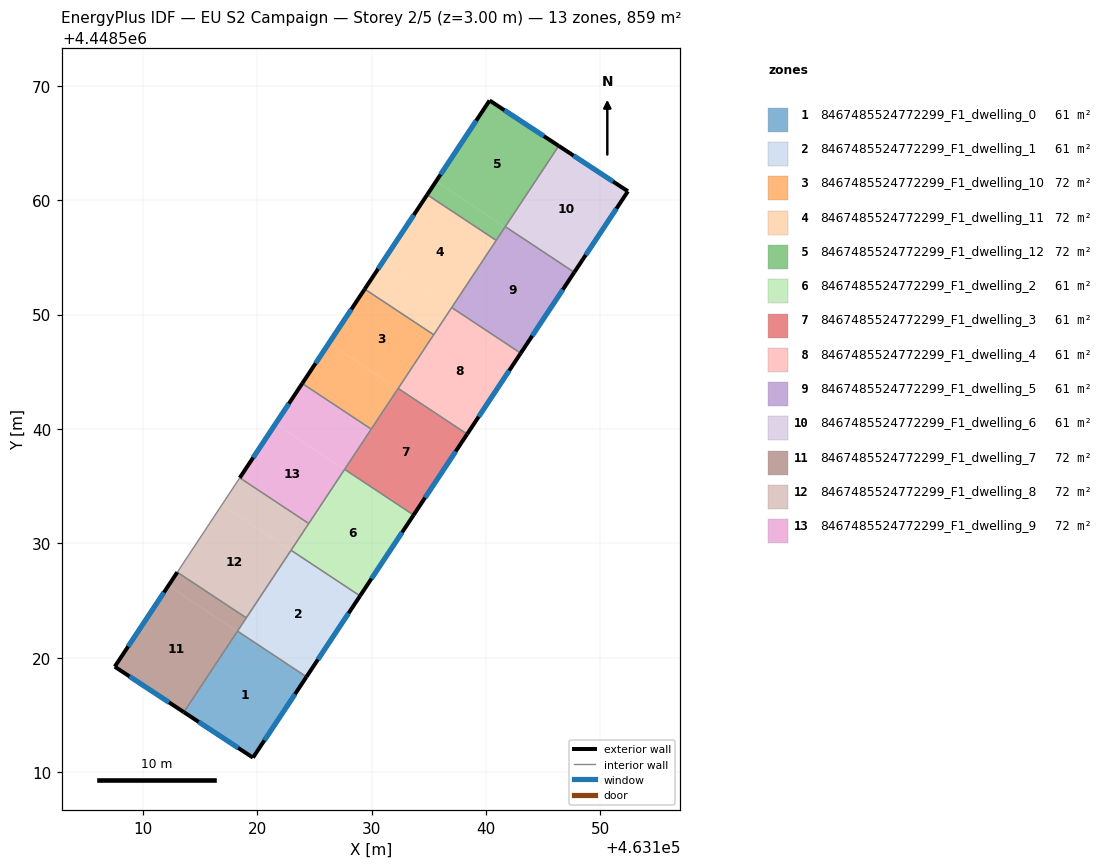
=== STOREY PLAN SPEC (per zone: floor XY polygon, exterior-wall plan segments, windows/doors) ===
zone 1: 8467485524772299_F1_dwelling_0  (61.3 m²)
  floor: (463124.30, 4448518.33) (463119.62, 4448511.26) (463113.58, 4448515.24) (463118.27, 4448522.32)
  exterior wall: (463119.62, 4448511.26) – (463124.30, 4448518.33)  [8.5 m]
    window: (463120.63, 4448512.78) – (463123.30, 4448516.81)  [8.3 m²]
  exterior wall: (463113.58, 4448515.24) – (463119.62, 4448511.26)  [7.2 m]
    window: (463114.88, 4448514.39) – (463118.33, 4448512.11)  [7.1 m²]
  interior walls: 2
zone 2: 8467485524772299_F1_dwelling_1  (61.4 m²)
  floor: (463128.98, 4448525.40) (463124.30, 4448518.33) (463118.27, 4448522.32) (463122.95, 4448529.39)
  exterior wall: (463124.30, 4448518.33) – (463128.98, 4448525.40)  [8.5 m]
    window: (463125.30, 4448519.84) – (463127.98, 4448523.89)  [8.3 m²]
  interior walls: 4
zone 3: 8467485524772299_F1_dwelling_10  (71.6 m²)
  floor: (463135.42, 4448548.23) (463132.30, 4448543.52) (463126.27, 4448547.51) (463129.39, 4448552.22)
  floor: (463132.30, 4448543.52) (463129.96, 4448539.98) (463123.93, 4448543.97) (463126.27, 4448547.51)
  exterior wall: (463129.39, 4448552.22) – (463123.93, 4448543.97)  [9.9 m]
    window: (463128.22, 4448550.46) – (463125.10, 4448545.74)  [9.7 m²]
  interior walls: 4
zone 4: 8467485524772299_F1_dwelling_11  (71.6 m²)
  floor: (463140.89, 4448556.48) (463136.98, 4448550.59) (463130.95, 4448554.58) (463134.86, 4448560.47)
  floor: (463136.98, 4448550.59) (463135.42, 4448548.23) (463129.39, 4448552.22) (463130.95, 4448554.58)
  exterior wall: (463134.85, 4448560.47) – (463129.39, 4448552.22)  [9.9 m]
    window: (463133.69, 4448558.71) – (463130.56, 4448553.99)  [9.7 m²]
  interior walls: 4
zone 5: 8467485524772299_F1_dwelling_12  (71.6 m²)
  floor: (463146.35, 4448564.74) (463141.67, 4448557.66) (463135.64, 4448561.65) (463140.31, 4448568.71)
  floor: (463141.67, 4448557.66) (463140.89, 4448556.48) (463134.86, 4448560.47) (463135.64, 4448561.65)
  exterior wall: (463140.31, 4448568.71) – (463134.85, 4448560.47)  [9.9 m]
    window: (463139.14, 4448566.95) – (463136.02, 4448562.24)  [9.7 m²]
  exterior wall: (463146.35, 4448564.74) – (463140.31, 4448568.71)  [7.2 m]
    window: (463145.06, 4448565.59) – (463141.60, 4448567.86)  [7.1 m²]
  interior walls: 3
zone 6: 8467485524772299_F1_dwelling_2  (61.4 m²)
  floor: (463133.67, 4448532.47) (463128.98, 4448525.40) (463122.95, 4448529.39) (463127.64, 4448536.47)
  exterior wall: (463128.98, 4448525.40) – (463133.67, 4448532.47)  [8.5 m]
    window: (463129.99, 4448526.92) – (463132.66, 4448530.96)  [8.3 m²]
  interior walls: 4
zone 7: 8467485524772299_F1_dwelling_3  (61.3 m²)
  floor: (463138.35, 4448539.55) (463133.67, 4448532.47) (463127.64, 4448536.47) (463132.32, 4448543.54)
  exterior wall: (463133.67, 4448532.47) – (463138.35, 4448539.55)  [8.5 m]
    window: (463134.67, 4448533.99) – (463137.35, 4448538.03)  [8.3 m²]
  interior walls: 4
zone 8: 8467485524772299_F1_dwelling_4  (61.4 m²)
  floor: (463143.03, 4448546.62) (463138.35, 4448539.55) (463132.32, 4448543.54) (463137.00, 4448550.61)
  exterior wall: (463138.35, 4448539.55) – (463143.03, 4448546.62)  [8.5 m]
    window: (463139.35, 4448541.06) – (463142.03, 4448545.10)  [8.3 m²]
  interior walls: 4
zone 9: 8467485524772299_F1_dwelling_5  (61.4 m²)
  floor: (463147.71, 4448553.69) (463143.03, 4448546.62) (463137.00, 4448550.61) (463141.68, 4448557.68)
  exterior wall: (463143.03, 4448546.62) – (463147.71, 4448553.69)  [8.5 m]
    window: (463144.03, 4448548.13) – (463146.71, 4448552.18)  [8.3 m²]
  interior walls: 4
zone 10: 8467485524772299_F1_dwelling_6  (61.3 m²)
  floor: (463152.40, 4448560.77) (463147.71, 4448553.69) (463141.68, 4448557.68) (463146.35, 4448564.74)
  exterior wall: (463152.40, 4448560.77) – (463146.35, 4448564.74)  [7.2 m]
    window: (463151.11, 4448561.62) – (463147.65, 4448563.89)  [7.1 m²]
  exterior wall: (463147.71, 4448553.69) – (463152.40, 4448560.77)  [8.5 m]
    window: (463148.72, 4448555.21) – (463151.40, 4448559.26)  [8.3 m²]
  interior walls: 2
zone 11: 8467485524772299_F1_dwelling_7  (71.6 m²)
  floor: (463118.26, 4448522.30) (463113.58, 4448515.24) (463107.54, 4448519.21) (463112.23, 4448526.29)
  floor: (463119.04, 4448523.48) (463118.26, 4448522.30) (463112.23, 4448526.29) (463113.01, 4448527.47)
  exterior wall: (463107.54, 4448519.21) – (463113.58, 4448515.24)  [7.2 m]
    window: (463108.83, 4448518.36) – (463112.29, 4448516.09)  [7.1 m²]
  exterior wall: (463113.01, 4448527.47) – (463107.54, 4448519.21)  [9.9 m]
    window: (463111.84, 4448525.70) – (463108.71, 4448520.98)  [9.7 m²]
  interior walls: 3
zone 12: 8467485524772299_F1_dwelling_8  (71.6 m²)
  floor: (463122.94, 4448529.37) (463119.04, 4448523.48) (463113.01, 4448527.47) (463116.91, 4448533.37)
  floor: (463124.50, 4448531.73) (463122.94, 4448529.37) (463116.91, 4448533.37) (463118.47, 4448535.72)
  interior walls: 5
zone 13: 8467485524772299_F1_dwelling_9  (71.6 m²)
  floor: (463127.62, 4448536.45) (463124.50, 4448531.73) (463118.47, 4448535.72) (463121.59, 4448540.44)
  floor: (463129.96, 4448539.98) (463127.62, 4448536.45) (463121.59, 4448540.44) (463123.93, 4448543.97)
  exterior wall: (463123.93, 4448543.97) – (463118.47, 4448535.72)  [9.9 m]
    window: (463122.76, 4448542.21) – (463119.64, 4448537.49)  [9.7 m²]
  interior walls: 4

=== DERIVED (storey summary) ===
Building: EU S2 Campaign
Storey: 2 of 5  (floor level z = 3.00 m)
Storey gross floor area: 858.8 m²
Zones on this storey: 13
  - 8467485524772299_F1_dwelling_0: floor 61.3 m²; exterior wall 15.7 m (47.1 m²); 2 window(s) 15.4 m²; WWR 32.7%
  - 8467485524772299_F1_dwelling_1: floor 61.4 m²; exterior wall 8.5 m (25.5 m²); 1 window(s) 8.3 m²; WWR 32.7%
  - 8467485524772299_F1_dwelling_10: floor 71.6 m²; exterior wall 9.9 m (29.7 m²); 1 window(s) 9.7 m²; WWR 32.7%
  - 8467485524772299_F1_dwelling_11: floor 71.6 m²; exterior wall 9.9 m (29.7 m²); 1 window(s) 9.7 m²; WWR 32.7%
  - 8467485524772299_F1_dwelling_12: floor 71.6 m²; exterior wall 17.1 m (51.3 m²); 2 window(s) 16.8 m²; WWR 32.7%
  - 8467485524772299_F1_dwelling_2: floor 61.4 m²; exterior wall 8.5 m (25.4 m²); 1 window(s) 8.3 m²; WWR 32.7%
  - 8467485524772299_F1_dwelling_3: floor 61.3 m²; exterior wall 8.5 m (25.4 m²); 1 window(s) 8.3 m²; WWR 32.7%
  - 8467485524772299_F1_dwelling_4: floor 61.4 m²; exterior wall 8.5 m (25.4 m²); 1 window(s) 8.3 m²; WWR 32.7%
  - 8467485524772299_F1_dwelling_5: floor 61.4 m²; exterior wall 8.5 m (25.4 m²); 1 window(s) 8.3 m²; WWR 32.7%
  - 8467485524772299_F1_dwelling_6: floor 61.3 m²; exterior wall 15.7 m (47.2 m²); 2 window(s) 15.4 m²; WWR 32.7%
  - 8467485524772299_F1_dwelling_7: floor 71.6 m²; exterior wall 17.1 m (51.4 m²); 2 window(s) 16.8 m²; WWR 32.7%
  - 8467485524772299_F1_dwelling_8: floor 71.6 m²
  - 8467485524772299_F1_dwelling_9: floor 71.6 m²; exterior wall 9.9 m (29.7 m²); 1 window(s) 9.7 m²; WWR 32.7%
Zone adjacency (shared interzone walls):
  - 8467485524772299_F1_dwelling_0 ↔ 8467485524772299_F1_dwelling_1
  - 8467485524772299_F1_dwelling_0 ↔ 8467485524772299_F1_dwelling_7
  - 8467485524772299_F1_dwelling_1 ↔ 8467485524772299_F1_dwelling_2
  - 8467485524772299_F1_dwelling_1 ↔ 8467485524772299_F1_dwelling_7
  - 8467485524772299_F1_dwelling_1 ↔ 8467485524772299_F1_dwelling_8
  - 8467485524772299_F1_dwelling_10 ↔ 8467485524772299_F1_dwelling_11
  - 8467485524772299_F1_dwelling_10 ↔ 8467485524772299_F1_dwelling_3
  - 8467485524772299_F1_dwelling_10 ↔ 8467485524772299_F1_dwelling_4
  - 8467485524772299_F1_dwelling_10 ↔ 8467485524772299_F1_dwelling_9
  - 8467485524772299_F1_dwelling_11 ↔ 8467485524772299_F1_dwelling_12
  - 8467485524772299_F1_dwelling_11 ↔ 8467485524772299_F1_dwelling_4
  - 8467485524772299_F1_dwelling_11 ↔ 8467485524772299_F1_dwelling_5
  - 8467485524772299_F1_dwelling_12 ↔ 8467485524772299_F1_dwelling_5
  - 8467485524772299_F1_dwelling_12 ↔ 8467485524772299_F1_dwelling_6
  - 8467485524772299_F1_dwelling_2 ↔ 8467485524772299_F1_dwelling_3
  - 8467485524772299_F1_dwelling_2 ↔ 8467485524772299_F1_dwelling_8
  - 8467485524772299_F1_dwelling_2 ↔ 8467485524772299_F1_dwelling_9
  - 8467485524772299_F1_dwelling_3 ↔ 8467485524772299_F1_dwelling_4
  - 8467485524772299_F1_dwelling_3 ↔ 8467485524772299_F1_dwelling_9
  - 8467485524772299_F1_dwelling_4 ↔ 8467485524772299_F1_dwelling_5
  - 8467485524772299_F1_dwelling_5 ↔ 8467485524772299_F1_dwelling_6
  - 8467485524772299_F1_dwelling_7 ↔ 8467485524772299_F1_dwelling_8
  - 8467485524772299_F1_dwelling_8 ↔ 8467485524772299_F1_dwelling_9